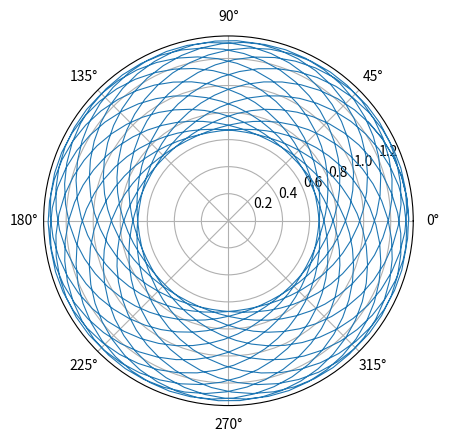

Here is the Python script that generated this plot:
#!/usr/bin/python3
#-*- coding: Utf-8 -*-

########################################################################
# (C) Alexandre Casamayou-Boucau, Pascal Chauvin, Guillaume Connan     #
#                                                                      #
# Complément de l'ouvrage :                                            #
# Programmation en Python pour les mathématiques                       #
# Editeur : Dunod                   -        Collection : Sciences Sup #
# ISBN-13: 978-2100738311           -                  Licence : GPLv2 #
########################################################################

import numpy as np
import matplotlib.pyplot as plt

theta = np.linspace(0, 1 + int(38*np.pi), 1000)
r = 1 +  np.cos(20 * theta / 19) / 3

plt.polar(theta, r, linewidth=0.8)
plt.show()
